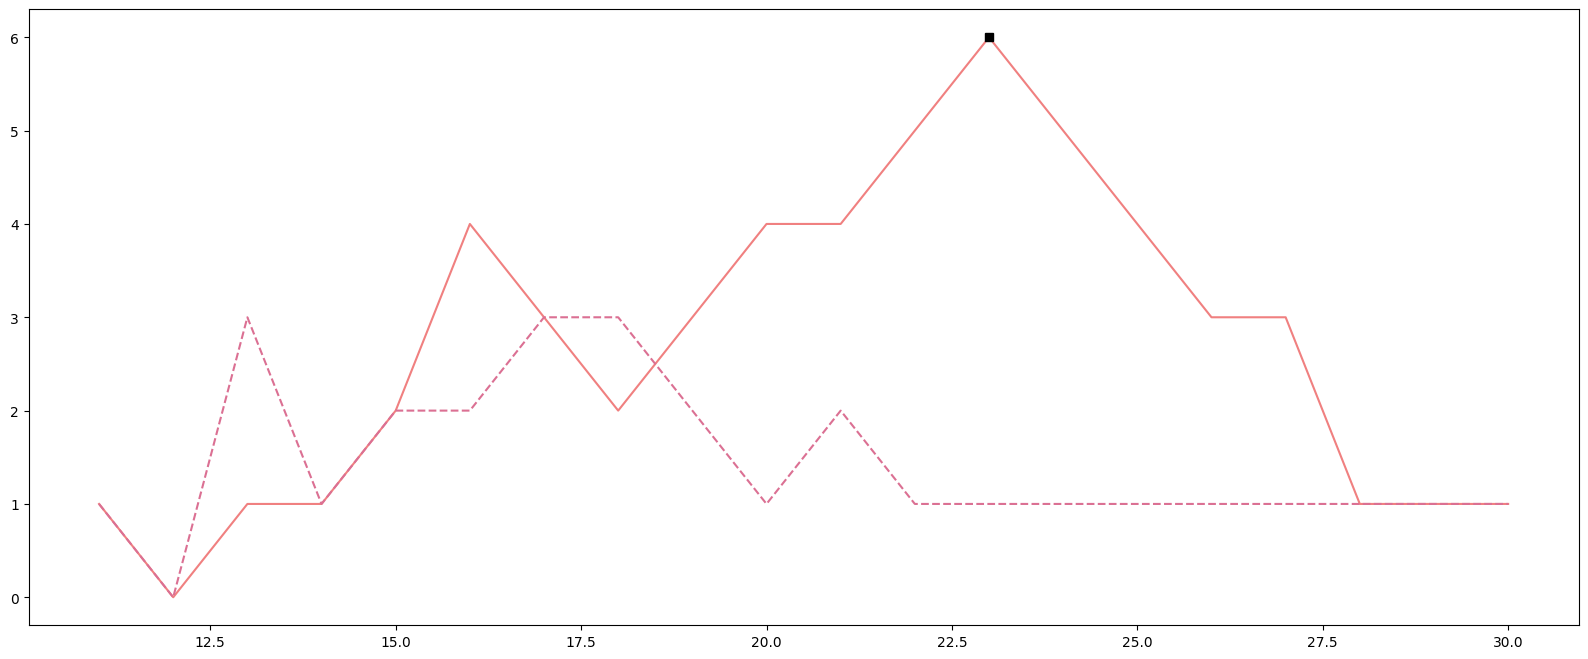

Here is the Python script that generated this plot:
# coding=utf-8
from matplotlib import pyplot as plt
from matplotlib import font_manager
import numpy as np
my_font = font_manager.FontProperties(fname=r"C:\Users\<user>\AppData\Local\Microsoft\Windows\Fonts\方正北魏楷书简体.ttf")

y_1 = [1,0,1,1,2,4,3,2,3,4,4,5,6,5,4,3,3,1,1,1]
y_2 = [1,0,3,1,2,2,3,3,2,1 ,2,1,1,1,1,1,1,1,1,1]


np_y1 = np.array(y_1)
np_y2 = np.array(y_2)

max_y1 = np.argmax(np_y1)
min_y1 = np.argmin(np_y1)

max_y2 = np.argmax(np_y2)
min_y2 = np.argmin(np_y2)

x = range(11,31)

#设置图形大小
plt.figure(figsize=(20,8),dpi=80)

plt.plot(x,y_1,label="自己",color="#F08080")
plt.plot(x,y_2,label="同桌",color="#DB7093",linestyle="--")

plt.plot(max_y1 + 11, np_y1[max_y1], 'ks')

fig, ax = plt.subplots()

plt.rcParams['font.sans-serif']=['SimHei']

fig.text(0.75, 0.45, "我的花花世界",
         fontsize=40, color='grey',
         ha='right', va='bottom', alpha=0.4)


show_y1_max = f'[{max_y1} {np_y1[max_y1]}]'
# plt.annotate(show_y1_max, xytext=(max_y1 + 11, np_y1[max_y1]), xy=(max_y1 + 11, np_y1[max_y1]))
plt.annotate(show_y1_max, xy=(max_y1 + 11, np_y1[max_y1]))
#设置x轴刻度
_xtick_labels = ["{}岁".format(i) for i in x]
plt.xticks(x,_xtick_labels,fontproperties=my_font)
# plt.yticks(range(0,9))

#绘制网格
plt.grid(alpha=0.4,linestyle=':')

#添加图例
plt.legend(prop=my_font,loc="upper left")

#展示
plt.show()
